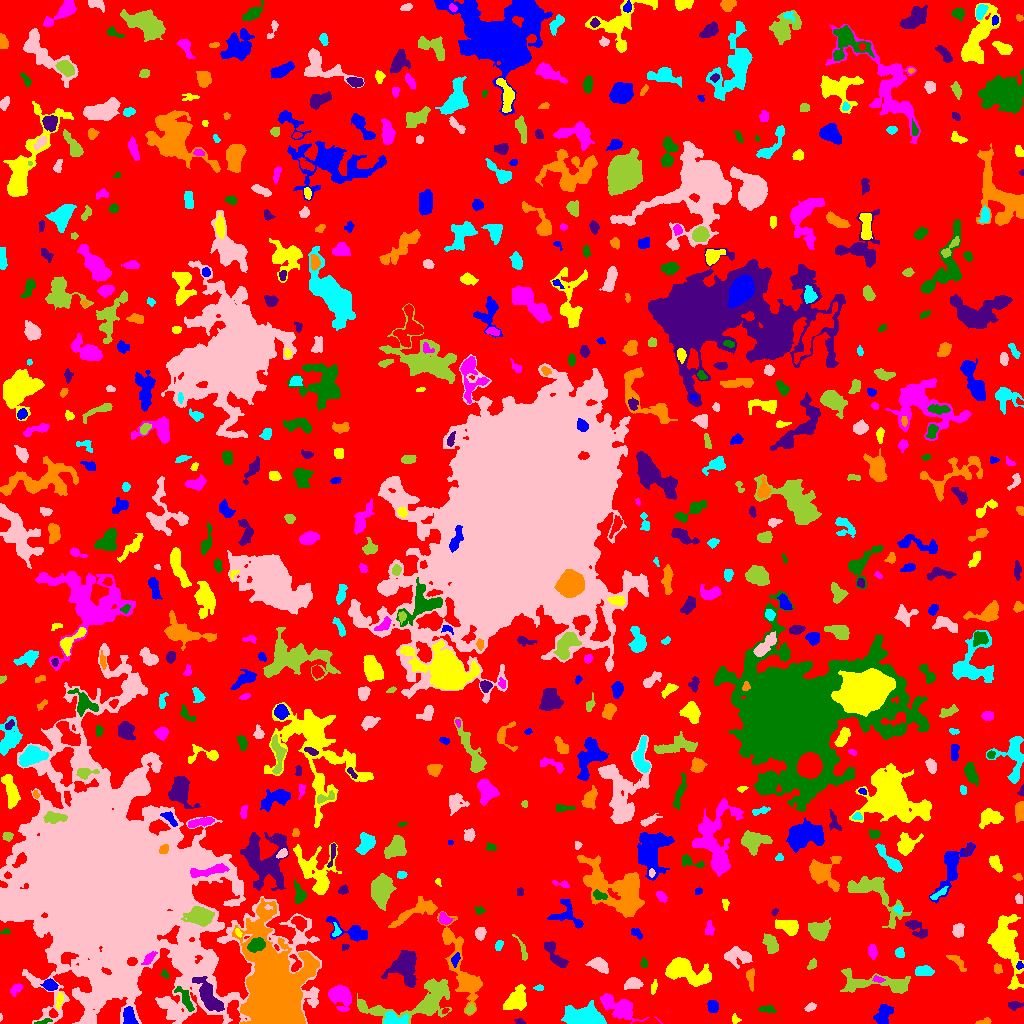

Data behind this chart, as committed beside it:
ID, X, Y, A, B, theta, total_flux, mu_max, mu_median, mu_mean, R_fwhm, R_e, R10, R90, x_start, x_end, y_start, y_end, area, greylevel
0, 509.2, 524.4, 305.3, 286.6, -0.822, 1228600, 11.0, 1.0, 1.68, 46.16, 225.9, 85.25, 366.6, 0, 1023, 0, 1023, 731230, 1.68
1, 129.1, 7.044, 4.805, 2.815, -1.295, 640.0, 6.0, 3.0, 3.216, 6.531, 4.618, 1.871, 6.84, 123, 138, 0, 17, 199, 10.22
2, 735.2, 4.594, 2.449, 1.742, -1.135, 101.0, 5.0, 1.0, 1.554, 1.871, 2.257, 0.7979, 3.656, 732, 741, 0, 10, 65, 6.554
3, 619.6, 16.27, 11.76, 4.736, -0.4555, 1893, 8.0, 3.0, 3.247, 8.234, 7.632, 2.877, 12.07, 600, 662, 0, 30, 583, 6.247
4, 42.57, 1.547, 4.789, 1.03, 0.2241, 150.0, 6.0, 2.0, 2.239, 2.394, 2.394, 0.7979, 3.989, 34, 52, 0, 5, 67, 9.239
5, 519.8, 1.806, 2.535, 1.272, -0.2664, 98.0, 4.0, 2.0, 1.885, 3.141, 2.185, 0.7979, 3.568, 514, 525, 0, 5, 52, 5.885
6, 985.4, 2.043, 3.226, 1.505, 0.2064, 187.0, 5.0, 2.0, 2.493, 3.385, 2.523, 0.9772, 4.029, 975, 991, 0, 6, 75, 6.493
7, 394.2, 4.492, 6.244, 3.056, -0.1496, 662.0, 8.0, 3.0, 2.758, 4.687, 4.687, 1.784, 7.421, 383, 408, 0, 12, 240, 8.758
8, 0.625, 5.896, 1.806, 0.6958, 1.562, 48.0, 5.0, 2.0, 2.182, 1.493, 1.262, 0.0, 2.257, 0, 2, 2, 10, 22, 6.182
9, 418.3, 21.45, 26.75, 8.83, 0.214, 4508, 10.0, 3.0, 3.641, 9.934, 11.16, 4.029, 17.69, 357, 451, 0, 45, 1238, 6.641
10, 445.2, 12.88, 1.9, 1.163, 0.6319, 52.0, 2.0, 2.0, 1.486, 3.141, 1.954, 0.7979, 2.821, 442, 449, 10, 15, 35, 8.486
11, 883.2, 9.121, 5.386, 3.25, 1.083, 700.0, 6.0, 3.0, 2.593, 6.91, 5.015, 1.954, 7.653, 873, 893, 0, 19, 270, 6.593
12, 59.68, 23.77, 3.857, 1.509, 1.398, 175.0, 4.0, 2.0, 1.823, 4.146, 2.877, 1.128, 4.687, 56, 63, 14, 31, 96, 8.823
13, 340.6, 27.69, 5.943, 4.72, -0.7767, 1628, 9.0, 3.0, 3.769, 7.334, 6.232, 2.585, 9.918, 328, 351, 12, 38, 432, 7.769
14, 765.6, 14.26, 4.214, 1.739, -0.07688, 135.0, 3.0, 1.0, 1.262, 3.09, 2.821, 1.128, 4.886, 758, 776, 11, 18, 107, 5.262
15, 1014, 18.36, 3.479, 1.963, 0.03218, 222.0, 4.0, 2.0, 2.075, 4.787, 3.241, 1.262, 5.14, 1008, 1023, 13, 22, 107, 6.075
16, 463.2, 50.93, 22.81, 5.675, -1.248, 2830, 8.0, 3.0, 2.921, 8.974, 9.788, 3.613, 15.61, 437, 482, 8, 112, 969, 5.921
17, 584.5, 5.176, 9.22, 4.008, -0.07341, 7197, 30.0, 9.0, 10.71, 8.253, 6.979, 2.764, 11.34, 561, 606, 0, 23, 672, 14.71
18, 810.4, 16.14, 2.767, 1.676, 0.4864, 142.0, 4.0, 2.0, 1.732, 3.7, 2.706, 0.9772, 4.37, 804, 816, 12, 21, 82, 5.732
19, 470.2, 14.06, 2.57, 1.794, 0.8788, 179.0, 5.0, 2.0, 2.325, 3.338, 2.764, 1.128, 4.184, 465, 475, 10, 20, 77, 8.325
20, 645, 21.95, 2.824, 1.584, -0.9047, 163.0, 5.0, 1.0, 1.614, 2.932, 2.646, 0.9772, 4.26, 640, 650, 17, 29, 101, 6.614
21, 712.6, 17.16, 3.094, 2.403, -1.421, 461.0, 7.0, 3.0, 3.519, 4.442, 3.523, 1.382, 5.441, 707, 718, 11, 23, 131, 8.519
22, 515.4, 22.87, 7.067, 4.428, 0.9206, 1647, 10.0, 4.0, 3.988, 6.358, 6.333, 2.394, 9.982, 503, 526, 13, 39, 413, 6.988
23, 16.02, 34.4, 3.092, 1.997, 0.6589, 272.0, 6.0, 2.0, 2.386, 3.827, 3.038, 1.128, 4.853, 10, 23, 27, 40, 114, 6.386
24, 185.2, 25.21, 7.682, 2.498, -1.042, 621.0, 6.0, 3.0, 2.971, 6.358, 4.82, 1.784, 7.356, 174, 194, 12, 37, 209, 8.971
25, 207.8, 27.92, 9.527, 3.604, -1.019, 1783, 10.0, 3.0, 3.442, 6.794, 6.652, 2.523, 10.93, 192, 224, 12, 47, 518, 12.44
26, 749.4, 46.52, 4.592, 1.683, -1.505, 189.0, 6.0, 1.0, 1.35, 2.985, 2.764, 0.9772, 4.754, 746, 754, 32, 55, 140, 7.35
27, 538.9, 35.59, 2.401, 1.384, 0.01395, 74.0, 3.0, 1.0, 1.37, 2.523, 2.257, 0.7979, 3.656, 533, 543, 33, 39, 54, 5.37
28, 632.7, 40.46, 3.922, 2.492, 0.1282, 506.0, 9.0, 2.0, 2.765, 3.385, 3.7, 1.382, 6.206, 624, 643, 34, 46, 183, 6.765
29, 879, 40.05, 21.92, 4.727, -0.08492, 2371, 9.0, 3.0, 3.244, 6.232, 8.387, 2.932, 13.56, 840, 910, 30, 55, 731, 6.244
30, 831.4, 41.54, 2.212, 1.63, 0.3615, 125.0, 4.0, 2.0, 2.016, 3.478, 2.394, 0.9772, 3.785, 826, 836, 38, 45, 62, 6.016
31, 49.74, 38.3, 3.278, 2.161, -0.2566, 328.0, 6.0, 2.0, 2.216, 4.583, 3.338, 1.382, 5.202, 40, 58, 33, 45, 148, 8.216
32, 653.6, 36.11, 3.635, 1.383, 1.38, 203.0, 4.0, 2.5, 2.603, 4.478, 2.821, 1.262, 4.334, 651, 657, 29, 44, 78, 5.603
33, 877.6, 44.34, 2.887, 1.498, -0.3037, 117.0, 4.0, 2.0, 1.746, 3.385, 2.459, 0.7979, 3.949, 872, 885, 41, 48, 67, 8.746
34, 164.8, 49.11, 2.429, 1.447, -0.9172, 71.0, 3.0, 1.0, 1.291, 2.523, 2.185, 0.7979, 3.523, 161, 169, 45, 54, 55, 5.291
35, 404.4, 57.56, 8.072, 6.678, 1.388, 3226, 12.0, 4.0, 4.648, 8.463, 7.695, 2.985, 12.67, 381, 416, 36, 73, 694, 7.648
36, 997.8, 53.87, 2.449, 1.915, -1.145, 175.0, 6.0, 2.0, 2.215, 3.038, 2.523, 0.9772, 4.222, 994, 1002, 50, 60, 79, 6.215
37, 924.6, 51.9, 4.233, 2.327, -0.01925, 276.0, 4.0, 2.0, 1.551, 5.585, 3.949, 1.493, 5.971, 915, 934, 48, 58, 178, 6.551
38, 598.7, 59.07, 4.77, 2.901, -0.4155, 1059, 10.0, 4.0, 4.545, 5.809, 4.618, 1.784, 7.313, 585, 608, 50, 66, 233, 7.545
39, 812.2, 59.49, 2.841, 1.61, 0.9805, 145.0, 4.0, 2.0, 1.768, 3.742, 2.646, 0.9772, 4.146, 807, 816, 54, 65, 82, 5.768
40, 862.5, 55.33, 1.818, 1.303, -0.2336, 64.0, 5.0, 1.0, 1.049, 1.382, 1.871, 0.5642, 3.141, 857, 867, 51, 58, 61, 7.049
41, 1019, 57.76, 1.886, 1.729, 0.975, 87.0, 4.0, 1.5, 1.673, 2.877, 2.185, 0.7979, 3.568, 1016, 1023, 54, 62, 52, 8.673
42, 686.6, 52.46, 12.43, 5.285, -0.3253, 3362, 11.0, 4.0, 4.321, 8.556, 8.444, 3.192, 13.61, 665, 711, 37, 66, 778, 7.321
43, 148.3, 64.17, 4.235, 1.774, 0.8465, 352.0, 8.0, 2.0, 2.983, 3.385, 3.141, 1.128, 5.293, 141, 157, 59, 72, 118, 11.98
44, 644.2, 60.12, 2.384, 1.7, -1.396, 139.0, 4.0, 2.0, 2.206, 3.742, 2.523, 0.9772, 3.868, 640, 647, 56, 66, 63, 6.206
45, 554.2, 69.45, 9.363, 2.691, -0.9384, 601.0, 6.0, 2.0, 2.116, 5.698, 4.853, 1.871, 7.899, 544, 568, 56, 82, 284, 6.116
46, 955.6, 62.9, 6.403, 1.991, -0.7207, 163.0, 3.0, 1.0, 1.087, 3.385, 3.478, 1.262, 5.726, 946, 966, 52, 68, 150, 5.087
47, 900, 70.72, 2.47, 2.013, 1.54, 258.0, 5.0, 3.0, 2.835, 4.146, 2.932, 1.262, 4.37, 895, 904, 66, 76, 91, 6.835
48, 738.9, 67.28, 6.956, 3.473, -0.1968, 728.0, 6.0, 2.0, 2.086, 6.206, 5.14, 1.954, 8.575, 724, 752, 55, 77, 349, 6.086
49, 522.6, 73.27, 6.872, 1.653, -1.17, 74.0, 1.0, 1.0, 0.6116, 4.853, 3.385, 1.493, 4.583, 512, 527, 63, 89, 121, 5.612
50, 16.31, 77.4, 3.685, 2.759, 0.8533, 571.0, 7.0, 2.0, 2.913, 4.82, 3.909, 1.596, 6.283, 7, 23, 70, 86, 196, 7.913
51, 455.6, 64.06, 3.338, 1.726, 1.19, 157.0, 3.0, 2.0, 1.688, 3.949, 3.038, 1.262, 4.787, 451, 460, 56, 71, 93, 8.688
52, 1004, 79.3, 14.7, 5.807, -1.322, 6030, 19.0, 4.0, 5.403, 7.777, 8.538, 3.29, 15.71, 987, 1023, 34, 109, 1116, 8.403
53, 872.2, 72.5, 3.687, 1.848, -1.451, 283.0, 5.0, 2.0, 2.378, 4.107, 3.338, 1.262, 5.14, 868, 877, 64, 79, 119, 6.378
54, 256.4, 78.65, 3.833, 2.824, 0.3559, 1809, 21.0, 8.0, 8.493, 4.983, 4.222, 1.693, 6.699, 247, 265, 71, 86, 213, 22.49
55, 344.9, 76.7, 1.914, 1.641, 0.399, 86.0, 3.0, 2.0, 1.87, 3.141, 2.185, 0.7979, 3.338, 342, 349, 73, 79, 46, 5.87
56, 447.8, 87.65, 3.107, 2.141, -1.386, 341.0, 9.0, 3.0, 3.1, 2.394, 3.192, 1.128, 5.015, 443, 453, 80, 95, 110, 9.1
57, 498.9, 78.47, 2.601, 1.632, 1.285, 116.0, 3.0, 1.0, 1.526, 3.432, 2.646, 0.9772, 4.184, 495, 503, 73, 83, 76, 5.526
58, 480.2, 89.66, 2.553, 2.209, 1.091, 316.0, 6.0, 2.0, 2.528, 4.334, 3.038, 1.262, 4.787, 475, 486, 83, 96, 125, 7.528
59, 771.1, 78.65, 4.848, 2.828, -1.128, 675.0, 7.0, 3.0, 2.909, 5.078, 4.583, 1.693, 7.136, 762, 778, 70, 90, 232, 7.909
... 639 more rows
